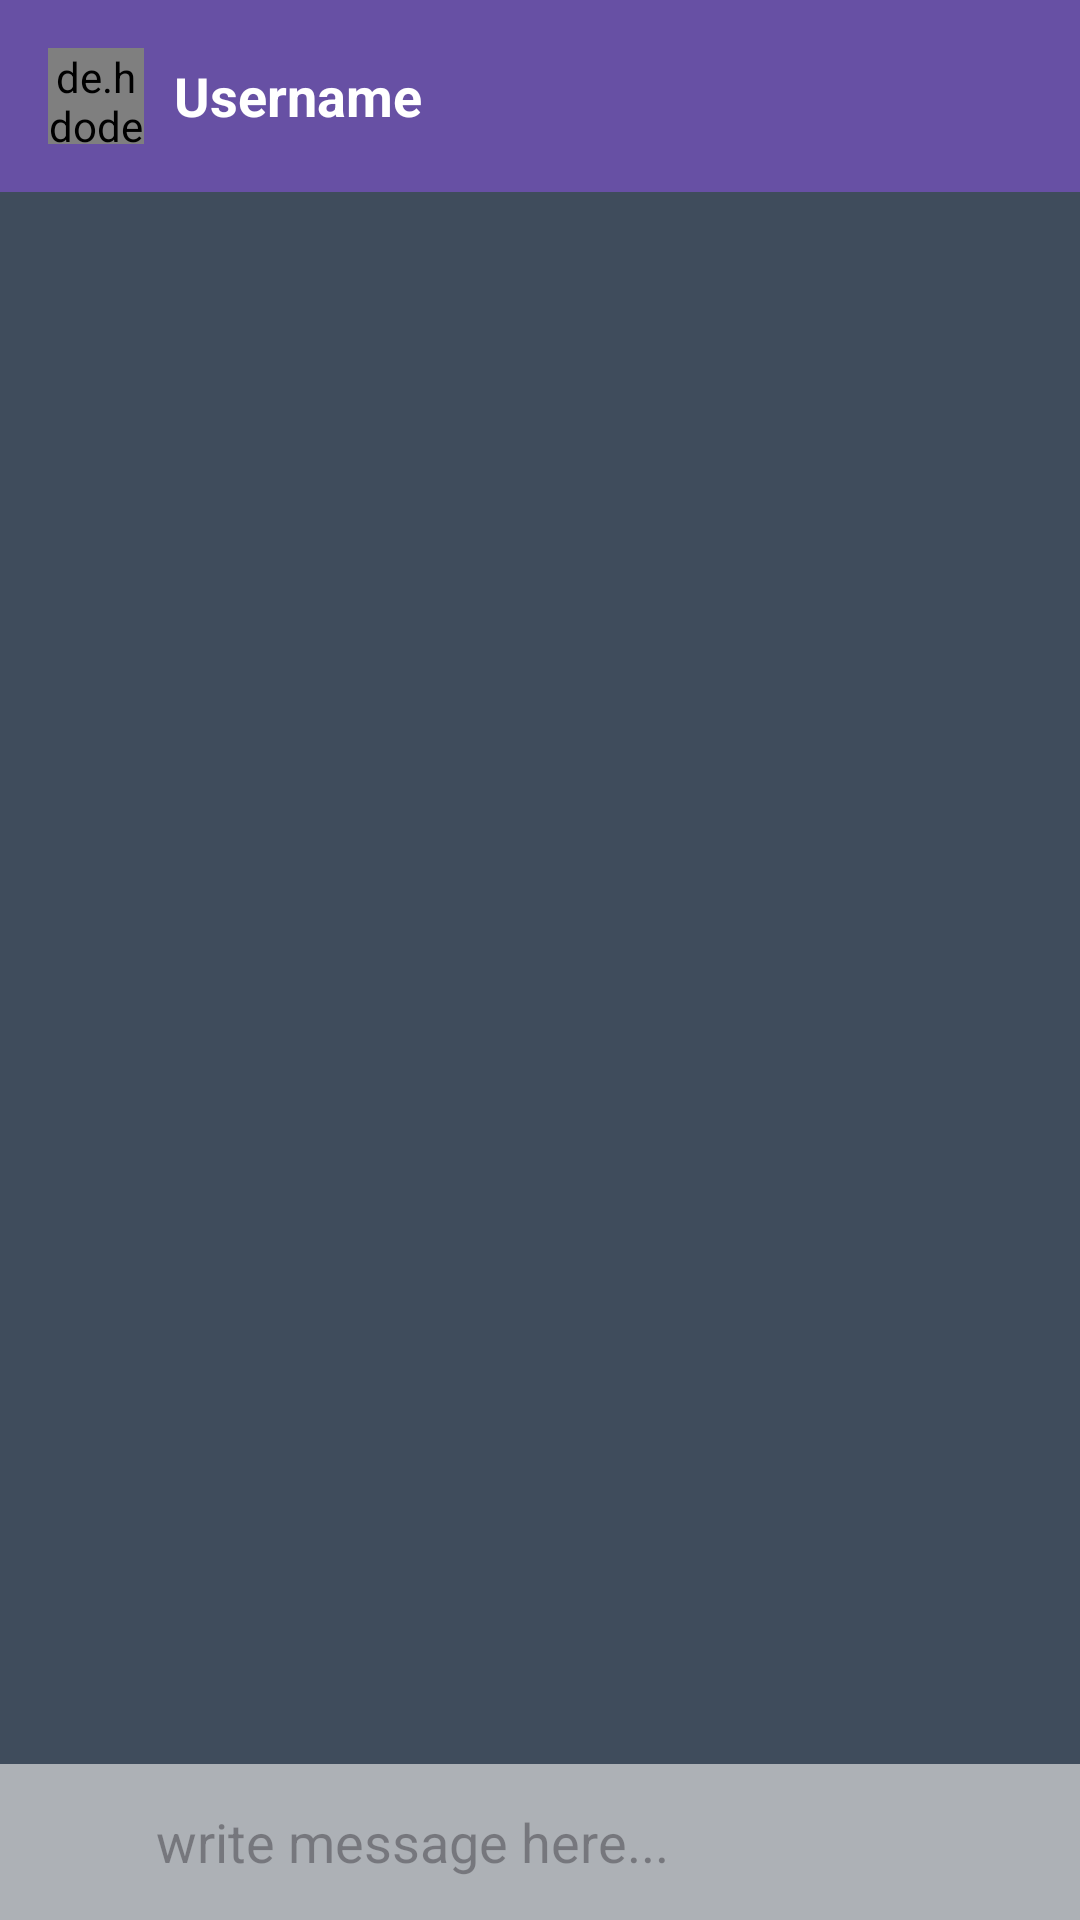

Android layout source for this screen:
<!-- AndroidManifest.xml: application theme Theme.OrienTConnecT -->
<!-- res/layout/activity_message_chat.xml -->
<?xml version="1.0" encoding="utf-8"?>
<RelativeLayout
    xmlns:android="http://schemas.android.com/apk/res/android"
    xmlns:app="http://schemas.android.com/apk/res-auto"
    xmlns:tools="http://schemas.android.com/tools"
    android:layout_width="match_parent"
    android:layout_height="match_parent"
    android:background="#e6e6e6"
    tools:context=".MessageChatActivity">

    <com.google.android.material.appbar.AppBarLayout
        android:id="@+id/barLayout_message_chat"
        android:layout_width="match_parent"
        android:layout_height="wrap_content">

        <androidx.appcompat.widget.Toolbar
            android:id="@+id/toolbar_message_chat"
            android:layout_width="match_parent"
            android:layout_height="wrap_content"
            android:background="?attr/colorPrimaryDark">

            <de.hdodenhof.circleimageview.CircleImageView
                android:id="@+id/profile_image_mchat"
                android:layout_width="32dp"
                android:layout_height="32dp"
                android:src="@drawable/profile"
                >
            </de.hdodenhof.circleimageview.CircleImageView>

            <TextView
                android:id="@+id/username_mchat"
                android:layout_width="wrap_content"
                android:layout_height="wrap_content"
                android:textSize="18sp"
                android:layout_marginLeft="26dp"
                android:textColor="@android:color/white"
                android:text="@string/username"
                android:textStyle="bold"
                >
            </TextView>

        </androidx.appcompat.widget.Toolbar>

    </com.google.android.material.appbar.AppBarLayout>

    <androidx.recyclerview.widget.RecyclerView
        android:id="@+id/recycler_view_chats"
        android:layout_width="match_parent"
        android:layout_height="match_parent"
        android:layout_below="@+id/barLayout_message_chat"
        android:layout_above="@+id/relative_layout_bottom"
        android:background="@color/Gray"
        >
    </androidx.recyclerview.widget.RecyclerView>

    <RelativeLayout
        android:id="@+id/relative_layout_bottom"
        android:layout_width="match_parent"
        android:layout_height="wrap_content"
        android:padding="6dp"
        android:background="#fff"
        android:layout_alignParentBottom="true"
        android:backgroundTint="@color/DarkGray"
        >

        <ImageView
            android:id="@+id/attact_image_file_btn"
            android:layout_width="40dp"
            android:layout_height="40dp"
            android:background="@drawable/ic_attach_file"
            android:layout_alignParentStart="true"
            android:layout_alignParentLeft="true"
            >
        </ImageView>

        <EditText
            android:id="@+id/text_message"
            android:layout_width="match_parent"
            android:layout_height="wrap_content"
            android:background="@android:color/transparent"
            android:hint="@string/write"
            android:layout_toRightOf="@+id/attact_image_file_btn"
            android:layout_toLeftOf="@+id/send_message_btn"
            android:layout_centerVertical="true"
            android:layout_marginLeft="6dp"
            android:layout_marginRight="6dp"
            android:backgroundTint="@color/DarkBlue"
            >
        </EditText>

        <ImageView
            android:id="@+id/send_message_btn"
            android:layout_width="40dp"
            android:layout_height="40dp"
            android:background="@drawable/ic_action_name"
            android:layout_alignParentEnd="true"
            android:layout_alignParentRight="true"
            >
        </ImageView>

    </RelativeLayout>

</RelativeLayout>
<!-- resources referenced by this layout -->
<resources>
  <color name="DarkBlue">#004AAD</color>
  <color name="DarkGray">#ADB1B6</color>
  <color name="Gray">#3F4C5C</color>
  <string name="username">Username</string>
  <string name="write">write message here...</string>
  <style name="Theme.OrienTConnecT" parent="Base.Theme.OrienTConnecT" />
  <style name="Base.Theme.OrienTConnecT" parent="Theme.Material3.DayNight.NoActionBar">
          
          
      </style>
</resources>
